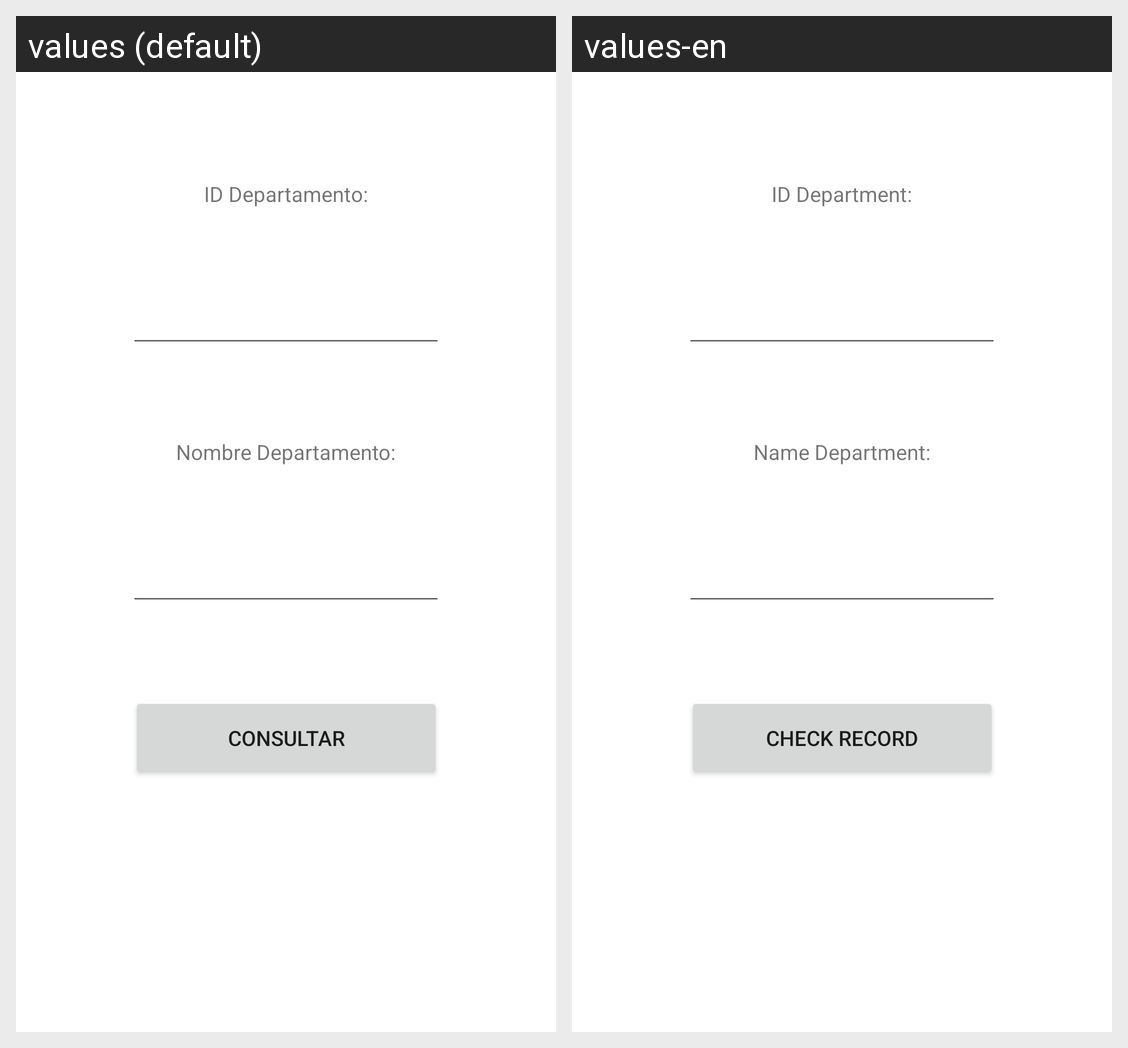

Translations of the strings shown on this Android screen, per locale in the grid:
Android screen res/layout/activity_departamento_consultar.xml rendered under 2 locales, left to right: values (default), values-en. Device: Nexus 5 (rendered at 1080×1920; each locale shown at half size, 540×960, under a caption strip naming it); theme Theme.BolsaN.
Strings drawn on this screen, with the default value and each locale's value (text and hints the layout hard-codes, and strings that could not be matched under every locale, appear in the picture but are not listed):

Id_departamento
  values: ID Departamento:
  values-en: ID Department:

Nombre_departamento
  values: Nombre Departamento:
  values-en: Name Department:

consultar
  values: Consultar
  values-en: Check record
